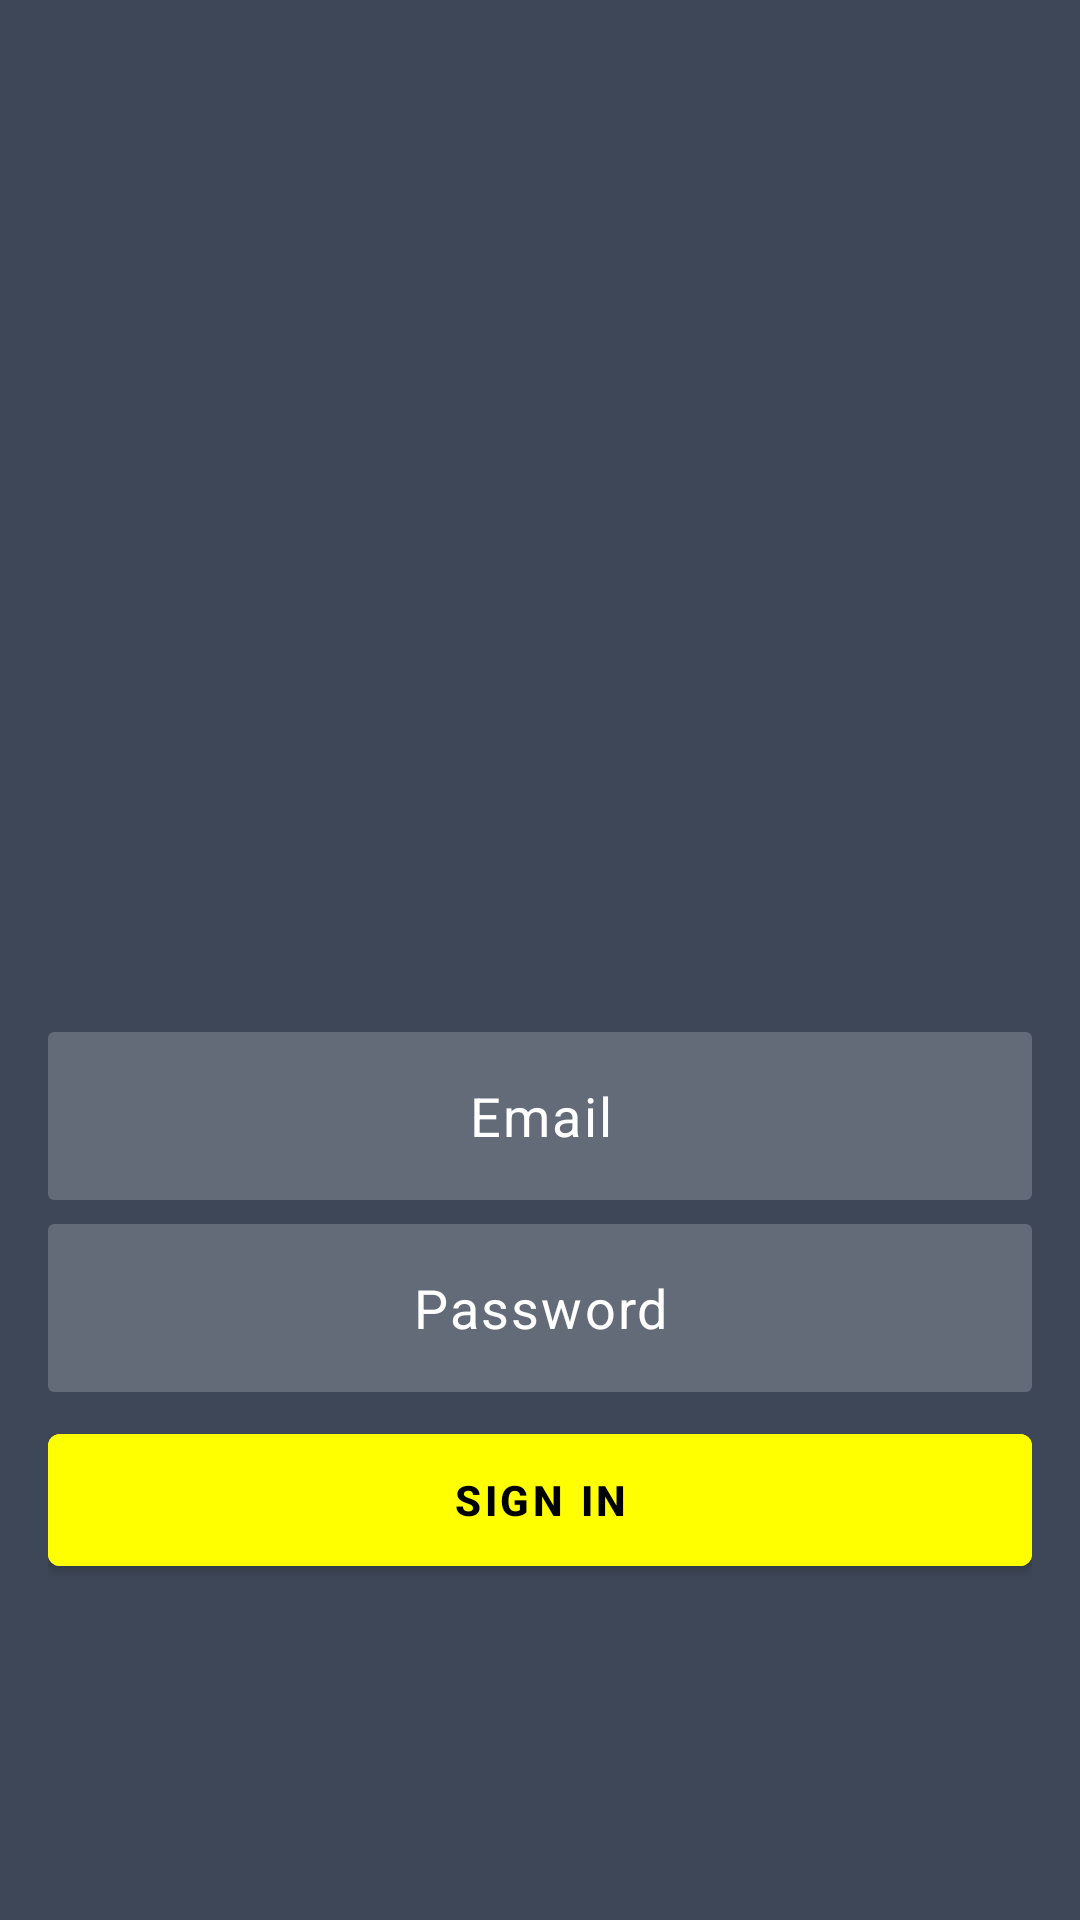

This screen was rendered from an Android layout file. Write that file and the resources it references.
<!-- AndroidManifest.xml: activity theme AppTheme.NoActionBar -->
<!-- res/layout/activity_login.xml -->
<?xml version="1.0" encoding="utf-8"?>
<ScrollView xmlns:android="http://schemas.android.com/apk/res/android"
    xmlns:tools="http://schemas.android.com/tools"
    android:layout_width="match_parent"
    android:layout_height="match_parent"
    android:background="@color/login_back">

    <LinearLayout
        android:layout_width="match_parent"
        android:layout_height="wrap_content"
        android:gravity="center_horizontal"
        android:orientation="vertical"
        android:paddingLeft="@dimen/activity_horizontal_margin"
        android:paddingTop="@dimen/activity_vertical_margin"
        android:paddingRight="@dimen/activity_horizontal_margin"
        android:paddingBottom="@dimen/activity_vertical_margin"
        tools:context=".activities.LoginActivity">

        <ImageView
            android:id="@+id/logo"
            android:layout_width="206dp"
            android:layout_height="174dp"
            android:layout_margin="77dp"
            android:background="@color/login_back"
            android:contentDescription="@string/fintech_school_logo"
            android:src="@drawable/golden_horse" />

        
        <ProgressBar
            android:id="@+id/login_progress"
            style="?android:attr/progressBarStyleLarge"
            android:layout_width="wrap_content"
            android:layout_height="wrap_content"
            android:layout_marginBottom="8dp"
            android:indeterminateTint="#fff"
            android:visibility="gone" />

        <LinearLayout
            android:id="@+id/email_login_form"
            android:layout_width="match_parent"
            android:layout_height="match_parent"
            android:orientation="vertical">

            <AutoCompleteTextView
                android:id="@+id/email"
                android:layout_width="match_parent"
                android:layout_height="@dimen/login_form_height"
                android:layout_marginBottom="8dp"
                android:background="@drawable/login_edittext_bg"
                android:fontFamily="sans-serif"
                android:gravity="center"
                android:hint="@string/prompt_email"
                android:inputType="textEmailAddress"
                android:letterSpacing="0.04"
                android:maxLines="1"
                android:singleLine="true"
                android:textColor="#ffffff"
                android:textColorHint="@android:color/white"
                android:textStyle="normal" />

            <EditText
                android:id="@+id/password"
                android:layout_width="match_parent"
                android:layout_height="@dimen/login_form_height"
                android:layout_marginBottom="8dp"
                android:background="@drawable/login_edittext_bg"
                android:fontFamily="sans-serif"
                android:gravity="center"
                android:hint="@string/prompt_password"
                android:imeActionId="6"
                android:imeActionLabel="@string/action_sign_in"
                android:imeOptions="actionUnspecified"
                android:inputType="textPassword"
                android:letterSpacing="0.04"
                android:maxLines="1"
                android:singleLine="true"
                android:textColor="#ffffff"
                android:textColorHint="@android:color/white"
                android:textStyle="normal" />

            <com.google.android.material.button.MaterialButton
                android:id="@+id/sign_in_button"
                style="@style/Widget.MaterialComponents.Button"
                android:layout_width="match_parent"
                android:layout_height="@dimen/login_form_height"
                android:backgroundTint="#FFFF00"
                android:text="@string/action_sign_in"
                android:textColor="@android:color/black"
                android:textStyle="bold" />
        </LinearLayout>
    </LinearLayout>
</ScrollView>
<!-- resources referenced by this layout -->
<resources>
  <color name="login_back">#3e4757</color>
  <dimen name="activity_horizontal_margin">16dp</dimen>
  <dimen name="activity_vertical_margin">16dp</dimen>
  <dimen name="login_form_height">56dp</dimen>
  <!-- drawable login_edittext_bg (drawable) -->
  <?xml version="1.0" encoding="utf-8"?>
  <selector xmlns:android="http://schemas.android.com/apk/res/android">
      <item>
          <shape android:shape="rectangle">
              <solid android:color="#646B78" />
              <corners android:radius="2dp" />
          </shape>
      </item>
  </selector>
  <string name="action_sign_in">Sign in</string>
  <string name="fintech_school_logo">Fintech school logo</string>
  <string name="prompt_email">Email</string>
  <string name="prompt_password">Password</string>
  <style name="AppTheme.NoActionBar" parent="Theme.MaterialComponents.Light.NoActionBar">
          
          <item name="colorPrimary">@color/colorPrimary</item>
          <item name="colorPrimaryDark">@color/login_back</item>
          <item name="colorAccent">@color/colorAccent</item>
      </style>
  <color name="colorPrimary">#428BF9</color>
  <color name="colorAccent">#D81B60</color>
</resources>
